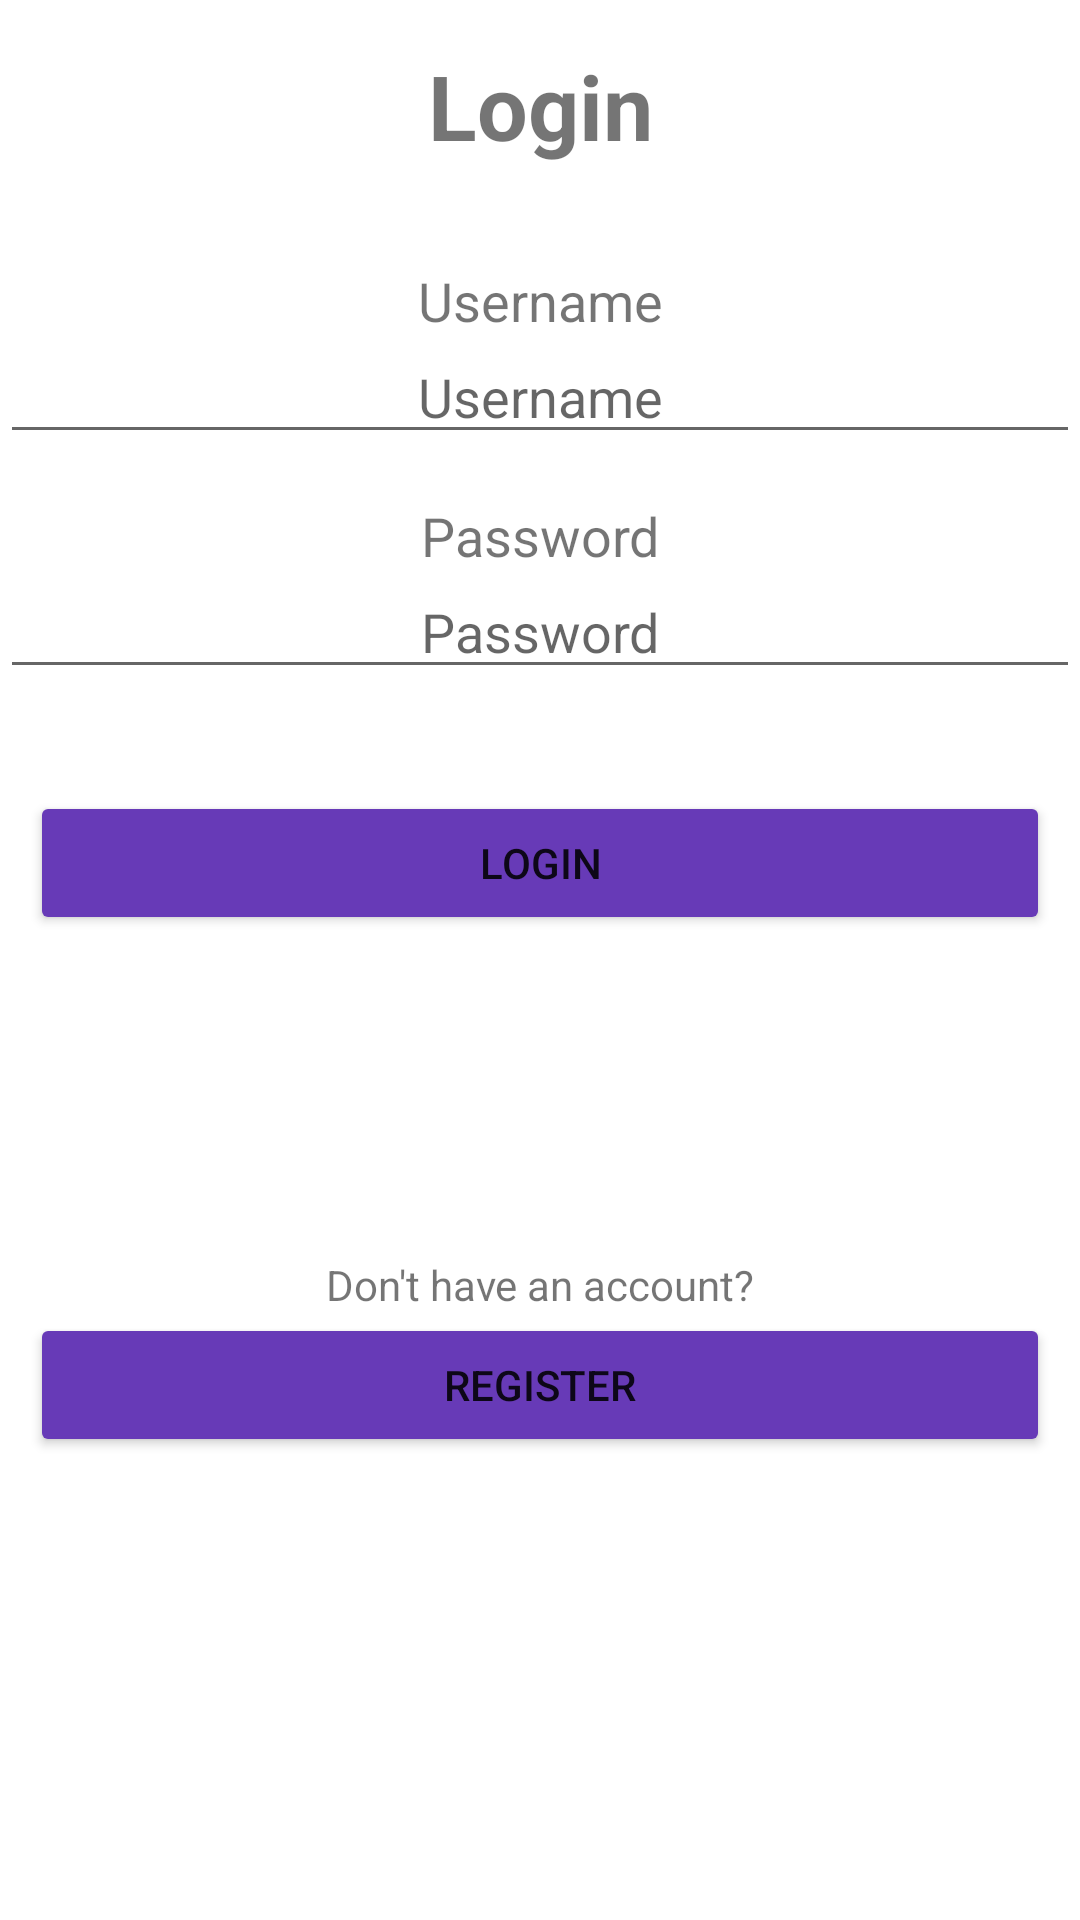

Here is an Android app screen rendered from its layout file. Give the layout XML and the strings, colors and styles it references.
<!-- AndroidManifest.xml: application theme Theme.DbInteractionPractice -->
<!-- res/layout/login_screen.xml -->
<?xml version="1.0" encoding="utf-8"?>
<LinearLayout xmlns:android="http://schemas.android.com/apk/res/android"
    xmlns:app="http://schemas.android.com/apk/res-auto"
    xmlns:tools="http://schemas.android.com/tools"
    android:layout_width="match_parent"
    android:layout_height="match_parent"
    android:orientation="vertical">

    <TextView
        android:id="@+id/textView2"
        android:layout_width="match_parent"
        android:layout_height="58sp"
        android:layout_marginTop="15sp"
        android:layout_weight="0"
        android:gravity="center_horizontal"
        android:text="Login"
        android:textAllCaps="false"
        android:textSize="30sp"
        android:textStyle="bold" />

    <TextView
        android:id="@+id/usernameTextField"
        android:layout_width="match_parent"
        android:layout_height="22sp"
        android:layout_marginTop="15sp"
        android:layout_weight="0"
        android:gravity="center_horizontal"
        android:text="Username"
        android:textSize="18sp" />

    <EditText
        android:id="@+id/editTextUName"
        android:layout_width="match_parent"
        android:layout_height="wrap_content"
        android:layout_weight="0"
        android:autofillHints="Username"
        android:ems="10"
        android:gravity="center_horizontal"
        android:hint="Username"
        android:inputType="textPersonName" />

    <TextView
        android:id="@+id/passwordTextField"
        android:layout_width="match_parent"
        android:layout_height="22sp"
        android:layout_marginTop="15sp"
        android:layout_weight="0"
        android:gravity="center_horizontal"
        android:text="Password"
        android:textSize="18sp" />

    <EditText
        android:id="@+id/editTextPass"
        android:layout_width="match_parent"
        android:layout_height="wrap_content"
        android:layout_weight="0"
        android:ems="10"
        android:gravity="center_horizontal"
        android:hint="Password"
        android:importantForAutofill="no"
        android:inputType="textPassword" />

    <TextView
        android:id="@+id/feedbackEditText"
        android:layout_width="match_parent"
        android:layout_height="wrap_content"
        android:layout_weight="0" />

    <Button
        android:id="@+id/loginButton"
        android:layout_width="match_parent"
        android:layout_height="wrap_content"
        android:layout_marginStart="10sp"
        android:layout_marginLeft="10sp"
        android:layout_marginTop="15sp"
        android:layout_marginEnd="10sp"
        android:layout_marginRight="10sp"
        android:layout_weight="0"
        android:gravity="center_horizontal|center_vertical"
        android:onClick="goToWelcomePage"
        android:text="Login"
        app:backgroundTint="#673AB7" />

    <TextView
        android:id="@+id/loginFeedbackTextView"
        android:layout_width="match_parent"
        android:layout_height="wrap_content"
        android:layout_weight="0"
        android:gravity="center_horizontal"
        android:textColor="#C62828"
        android:textSize="20sp" />

    <TextView
        android:id="@+id/textView4"
        android:layout_width="match_parent"
        android:layout_height="wrap_content"
        android:layout_marginTop="80sp"
        android:layout_weight="0"
        android:gravity="center_horizontal"
        android:text="Don't have an account?" />

    <Button
        android:id="@+id/registerButton"
        android:layout_width="match_parent"
        android:layout_height="wrap_content"
        android:layout_marginStart="10sp"
        android:layout_marginLeft="10sp"
        android:layout_marginEnd="10sp"
        android:layout_marginRight="10sp"
        android:layout_weight="0"
        android:onClick="goToRegisterPage"
        android:text="Register"
        app:backgroundTint="#673AB7" />

</LinearLayout>
<!-- resources referenced by this layout -->
<resources>
  <style name="Theme.DbInteractionPractice" parent="Theme.MaterialComponents.DayNight.DarkActionBar">
          
          <item name="colorPrimary">@color/purple_500</item>
          <item name="colorPrimaryVariant">@color/purple_700</item>
          <item name="colorOnPrimary">@color/white</item>
          
          <item name="colorSecondary">@color/teal_200</item>
          <item name="colorSecondaryVariant">@color/teal_700</item>
          <item name="colorOnSecondary">@color/black</item>
          
          <item name="android:statusBarColor" tools:targetApi="l">?attr/colorPrimaryVariant</item>
          
      </style>
  <!-- not gathered from this repository: default colours our renderer supplied (Android Studio template values) -->
  <color name="purple_500">#FF6200EE</color>
  <color name="purple_700">#FF3700B3</color>
  <color name="teal_200">#FF03DAC5</color>
  <color name="teal_700">#FF018786</color>
  <color name="black">#FF000000</color>
  <color name="white">#FFFFFFFF</color>
</resources>
